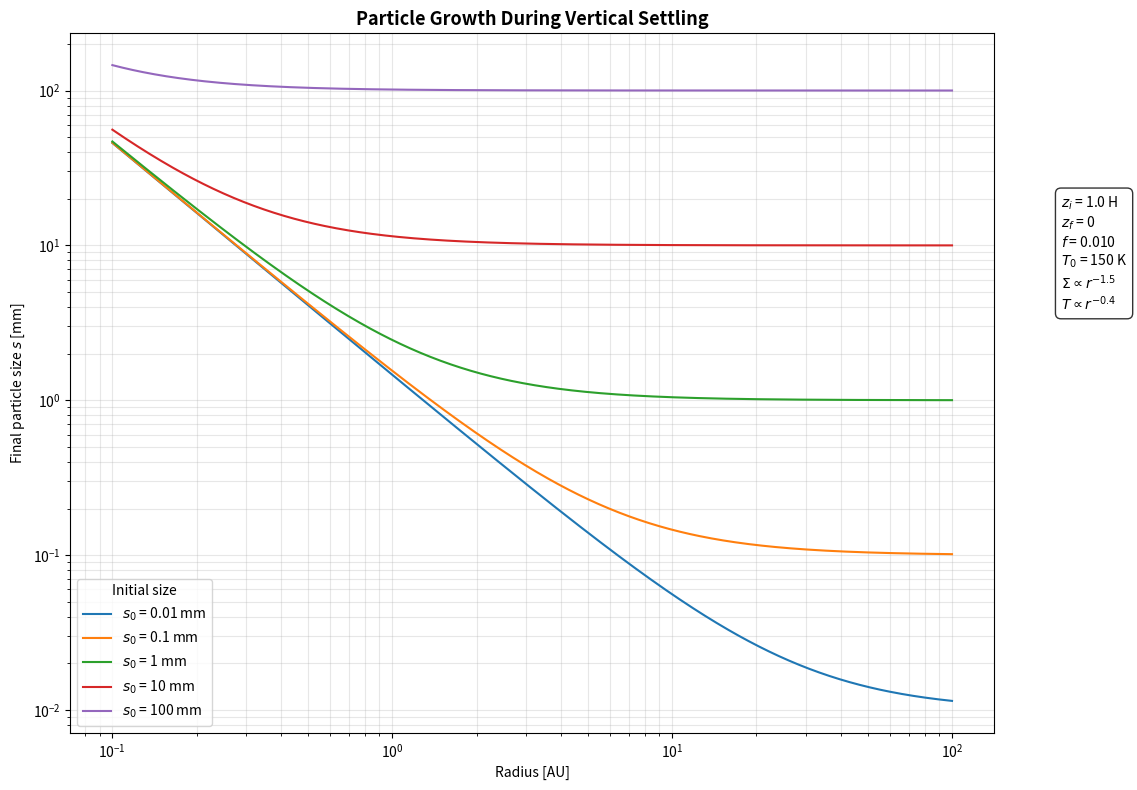

Recreate this plot in Python.
import numpy as np
import matplotlib.pyplot as plt

from scipy.integrate import solve_ivp


# Constants

G = 6.67430e-11
k_B = 1.380649e-23
m_H = 1.6735575e-27
AU = 1.495978707e11
M_sun = 1.98847e30


# DISK PARAMETERS

M_star = 1.0 * M_sun

T0 = 150.0
mu = 2.34

Sigma0 = 1700.0
r0 = 1.0 * AU

p_law = -3/2
t_law = -3/7

rho_m = 1000.0
f = 1e-2

N_H = 1.0


# DISK FUNCTIONS

def temperature(r):
    return T0 * (r / r0)**t_law


def sound_speed(T):
    return np.sqrt(k_B * T / (mu * m_H))


def omega_K(r):
    return np.sqrt(G * M_star / r**3)


def scale_height(r):
    T = temperature(r)
    cs = sound_speed(T)
    return cs / omega_K(r)


def Sigma_g(r):
    return Sigma0 * (r / r0)**p_law


# GAS DENSITY

def rho_g(z):

    H = scale_height(r)

    rho0 = Sigma_g(r) / (np.sqrt(2 * np.pi) * H)

    return rho0 * np.exp(-(z / H)**2 / 2)


# DIFFERENTIAL EQUATION

def rhs(z, s):

    rho = rho_g(z)

    ds_dz = -rho * f / (4 * rho_m)

    return [ds_dz]


# INITIAL PARTICLE SIZES

initial_sizes = [0.01, 0.1, 1.0, 10.0, 100.0]   # mm

# RADIAL GRID

r_values = np.logspace(
    np.log10(0.1),
    np.log10(100.0),
    500
) * AU


# FIGURE

fig, ax = plt.subplots(figsize=(13, 8))

ax.set_title(
    "Particle Growth During Vertical Settling",
    fontsize=13,
    fontweight="bold"
)


# SOLVE AND PLOT

for s0_mm in initial_sizes:

    final_sizes = []

    for r in r_values:

        H = scale_height(r)

        zi = N_H * H
        zf = 0.0

        s0 = s0_mm / 1000.0

        z_eval = np.linspace(zi, zf, 500)

        sol = solve_ivp(
            rhs,
            (zi,zf),
            [s0],
            t_eval=z_eval,
            method="RK45",
            rtol=1e-8,
            atol=1e-12
        )

        s = sol.y[0]

        s_final = s[-1]

        final_sizes.append(s_final * 1000.0)


    ax.loglog(
        r_values / AU,
        final_sizes,
        label=f"$s_0$ = {s0_mm:g} mm"
    )


# FORMAT

ax.set_xlabel("Radius [AU]")
ax.set_ylabel("Final particle size $s$ [mm]")

ax.grid(True, which="both", alpha=0.3)

ax.legend(title="Initial size")

# PARAMETER BOX

params = (
    f"$z_i$ = {N_H} H\n"
    f"$z_f$ = 0\n"
    f"$f$ = {f:.3f}\n"
    f"$T_0$ = {T0:.0f} K\n"
    f"$\\Sigma \\propto r^{{{p_law:.1f}}}$\n"
    f"$T \\propto r^{{{t_law:.1f}}}$"
)

fig.text(
    0.82,
    0.75,
    params,
    fontsize=10,
    verticalalignment="top",
    horizontalalignment="left",
    bbox=dict(
        boxstyle="round,pad=0.4",
        facecolor="white",
        edgecolor="black",
        alpha=0.8
    )
)

plt.tight_layout(rect=[0, 0, 0.78, 1])
plt.show()
